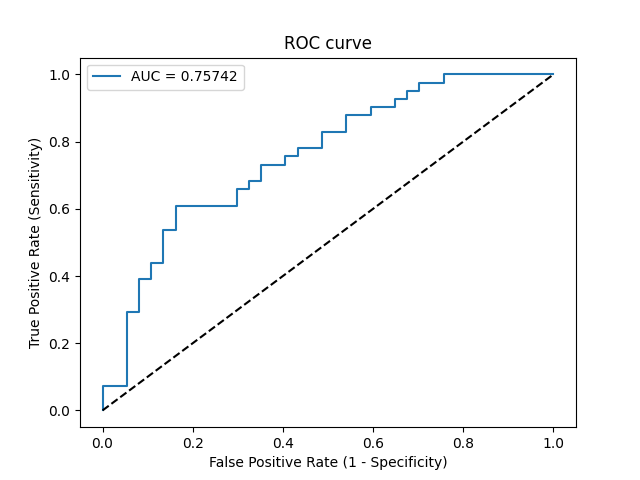

Data behind this chart, as committed beside it:
Threshold, Sensitivity, Specificity, NPV, PPV
inf, 0.0, 1.0, 0.4744, 0
0.8285, 0.02439, 1.0, 0.4805, 1.0
0.8192, 0.07317, 1.0, 0.4933, 1.0
0.8167, 0.07317, 0.9459, 0.4795, 0.6
0.7533, 0.2927, 0.9459, 0.5469, 0.8571
0.7335, 0.2927, 0.9189, 0.5397, 0.8
0.7163, 0.3902, 0.9189, 0.5763, 0.8421
0.6948, 0.3902, 0.8919, 0.569, 0.8
0.6893, 0.439, 0.8919, 0.5893, 0.8182
0.6854, 0.439, 0.8649, 0.5818, 0.7826
0.6177, 0.5366, 0.8649, 0.6275, 0.8148
0.6117, 0.5366, 0.8378, 0.62, 0.7857
0.5721, 0.6098, 0.8378, 0.6596, 0.8065
0.5189, 0.6098, 0.7027, 0.619, 0.6944
0.5089, 0.6585, 0.7027, 0.65, 0.7105
0.5089, 0.6585, 0.6757, 0.641, 0.6923
0.4768, 0.6829, 0.6757, 0.6579, 0.7
0.4762, 0.6829, 0.6486, 0.6486, 0.6829
0.4593, 0.7317, 0.6486, 0.6857, 0.6977
0.4525, 0.7317, 0.5946, 0.6667, 0.6667
0.4483, 0.7561, 0.5946, 0.6875, 0.6739
0.4373, 0.7561, 0.5676, 0.6774, 0.6596
0.4271, 0.7805, 0.5676, 0.7, 0.6667
0.3957, 0.7805, 0.5135, 0.6786, 0.64
0.3823, 0.8293, 0.5135, 0.7308, 0.6538
0.3746, 0.8293, 0.4595, 0.7083, 0.6296
0.3657, 0.878, 0.4595, 0.7727, 0.6429
0.3149, 0.878, 0.4054, 0.75, 0.6207
0.3094, 0.9024, 0.4054, 0.7895, 0.6271
0.2958, 0.9024, 0.3514, 0.7647, 0.6066
0.2937, 0.9268, 0.3514, 0.8125, 0.6129
0.2937, 0.9268, 0.3243, 0.8, 0.6032
0.2936, 0.9512, 0.3243, 0.8571, 0.6094
0.2788, 0.9512, 0.2973, 0.8462, 0.6
0.2362, 0.9756, 0.2973, 0.9167, 0.6061
0.1963, 0.9756, 0.2432, 0.9, 0.5882
0.174, 1.0, 0.2432, 1.0, 0.5942
0.01541, 1.0, 0.0, 0, 0.5256
